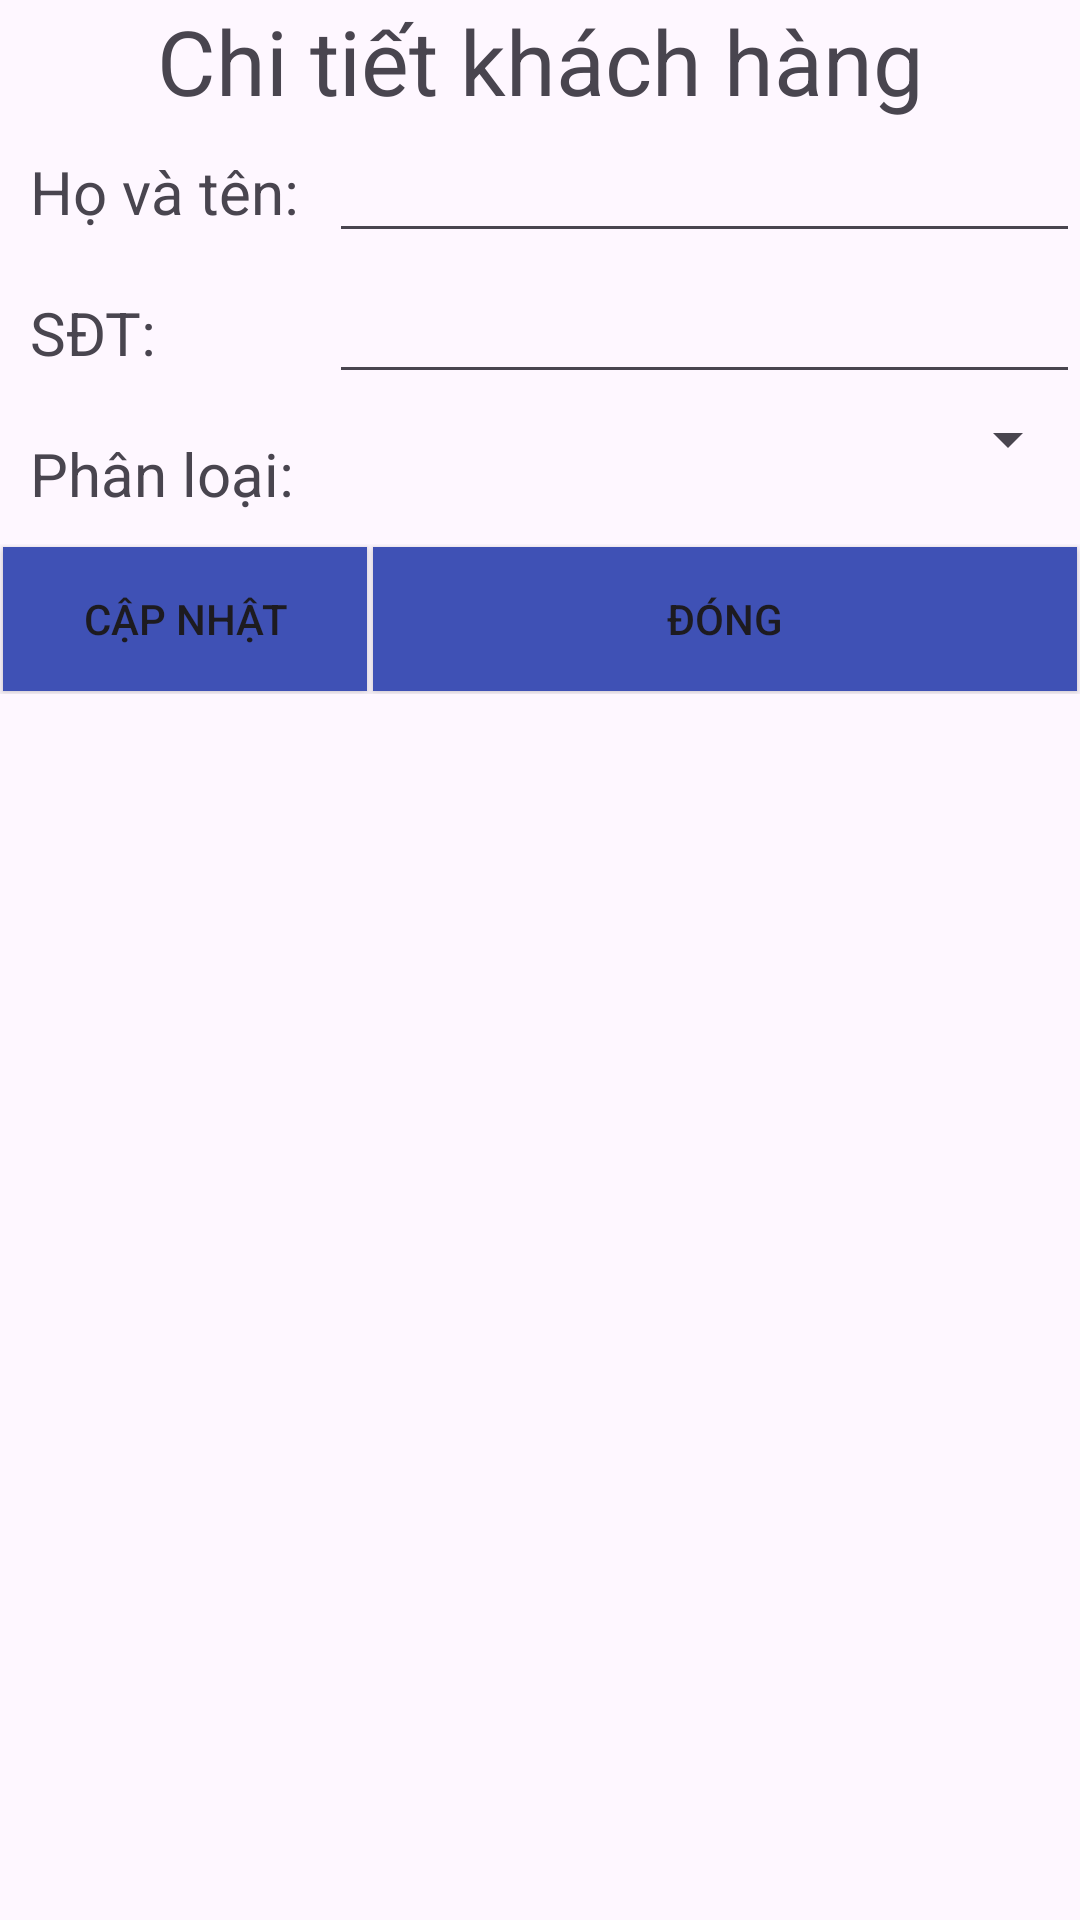

Reconstruct the res/layout file that produces this screen, plus the resources it refers to.
<!-- AndroidManifest.xml: application theme Theme.QLCHTL -->
<!-- res/layout/kh_chitiet.xml -->
<?xml version="1.0" encoding="utf-8"?>
<LinearLayout xmlns:android="http://schemas.android.com/apk/res/android"
    android:layout_width="match_parent"
    android:layout_height="match_parent"
    android:orientation="vertical">
    <TextView
        android:id="@+id/textView5"
        android:layout_width="match_parent"
        android:layout_height="wrap_content"
        android:text="Chi tiết khách hàng"
        android:textSize="30sp"
        android:textAlignment="center"/>
    <TableLayout
        android:layout_width="match_parent"
        android:layout_height="wrap_content">
        <TableRow>
            <TextView
                android:id="@+id/textView6"
                android:layout_width="wrap_content"
                android:layout_height="wrap_content"
                android:text="Họ và tên:"
                android:padding="10dp"
                android:textSize="20sp"/>
            <EditText
                android:id="@+id/editTextText5"
                android:layout_width="wrap_content"
                android:layout_height="wrap_content"
                android:ems="10"
                android:inputType="text"
                android:text=""
                android:layout_weight="10"
                android:textSize="20sp"/>
        </TableRow>
        <TableRow>
            <TextView
                android:id="@+id/textView8"
                android:layout_width="wrap_content"
                android:layout_height="wrap_content"
                android:text="SĐT:"
                android:padding="10dp"
                android:textSize="20sp"/>
            <EditText
                android:id="@+id/editTextText8"
                android:layout_width="wrap_content"
                android:layout_height="wrap_content"
                android:ems="10"
                android:inputType="text"
                android:text=""
                android:layout_weight="10"
                android:textSize="20sp"/>
        </TableRow>
        <TableRow>
            <TextView
                android:id="@+id/textView9"
                android:layout_width="wrap_content"
                android:layout_height="wrap_content"
                android:text="Phân loại:"
                android:padding="10dp"
                android:textSize="20sp"/>
            <Spinner
                android:id="@+id/spinner2"
                android:layout_width="match_parent"
                android:layout_height="wrap_content"
                android:textSize="20sp"
                android:layout_weight="10"/>
        </TableRow>
        <TableRow>
            <Button
                android:id="@+id/button5"
                android:layout_width="match_parent"
                android:layout_height="wrap_content"
                android:background="#3F51B5"
                android:layout_margin="1dp"
                android:text="Cập nhật"
                android:layout_weight="1"/>

            <Button
                android:id="@+id/button6"
                android:layout_width="match_parent"
                android:layout_height="wrap_content"
                android:background="#3F51B5"
                android:layout_margin="1dp"
                android:text="Đóng"/>
        </TableRow>
    </TableLayout>
</LinearLayout>
<!-- resources referenced by this layout -->
<resources>
  <style name="Theme.QLCHTL" parent="Base.Theme.QLCHTL" />
  <style name="Base.Theme.QLCHTL" parent="Theme.Material3.DayNight.NoActionBar">
          
          
      </style>
</resources>
